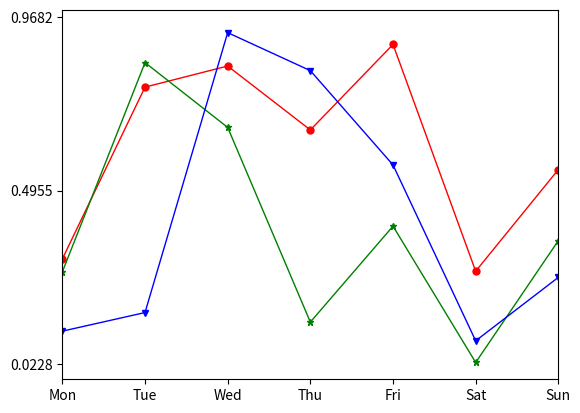

Write the Python code that produced this figure.
import pandas as pd
import matplotlib.pyplot as plt
import numpy as np

# Pandas DataFrame에 10x7로 랜덤 데이터를 생성
data = pd.DataFrame(np.random.random((10, 7)))

# 열별 선 그래프를 한 그림으로 나타내어라
fig, ax = plt.subplots()
x = data.index
ax.plot(x, data[0], linewidth=1, linestyle='-', markersize=5, marker='o', color='r')
ax.plot(x, data[1], linewidth=1, linestyle='-', markersize=5, marker='*', color='g')
ax.plot(x, data[2], linewidth=1, linestyle='-', markersize=5, marker='v', color='b')

# x축의 tick은 0 ~ 6이며 imit 또한 [0, 6]으로 설정한다.
# tick label은 0 ~ 6 대신 Mon, Tue, Wed, Thu, Fri, Sat, Sun을 사용한다
ax.set_xlim([0, 6])
ax.set_xticks([0, 1, 2, 3, 4, 5, 6],
              ['Mon', 'Tue', 'Wed', 'Thu', 'Fri', 'Sat', 'Sun'])
max_value = data.values.max()
min_value = data.values.min()
avg_value = (max_value + min_value) / 2
ax.set_yticks([min_value, avg_value, max_value])
# y축의 tick은 3개로 하며 limit 또한 가장 작은 tick과 가장 큰 tick으로 제한한다
# 가장 작은 tick과 큰 tick은 데이터 중 최솟값과 최댓값이며 중간 tick은 이 둘의 평균으로 한다

plt.show()
